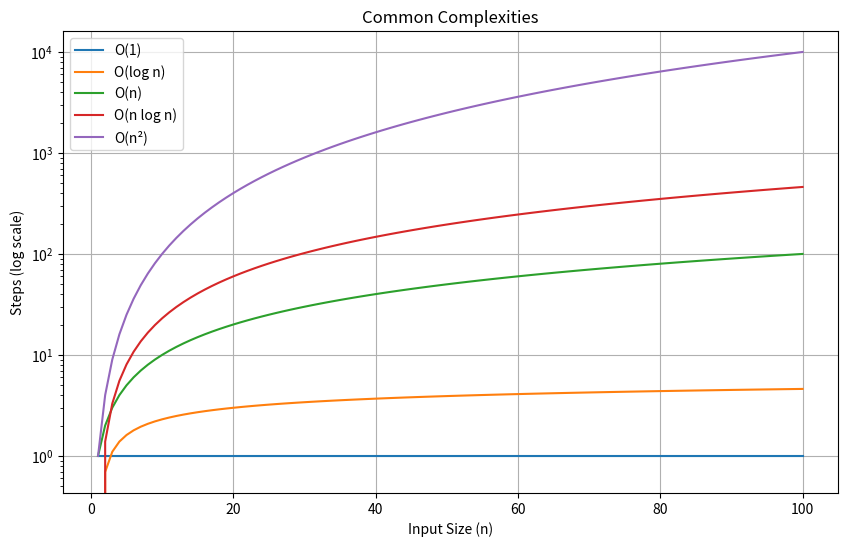

Source code (Python):
# Graph: Plotting Common Complexities
import numpy as np
import matplotlib.pyplot as plt

n = np.linspace(1, 100, 100)

# Complexity functions
o_1 = np.ones_like(n)
o_log_n = np.log(n)
o_n = n
o_n_log_n = n * np.log(n)
o_n2 = n ** 2

# Plot
plt.figure(figsize=(10, 6))
plt.plot(n, o_1, label="O(1)")
plt.plot(n, o_log_n, label="O(log n)")
plt.plot(n, o_n, label="O(n)")
plt.plot(n, o_n_log_n, label="O(n log n)")
plt.plot(n, o_n2, label="O(n²)")

plt.yscale("log")
plt.title("Common Complexities")
plt.xlabel("Input Size (n)")
plt.ylabel("Steps (log scale)")
plt.legend()
plt.grid(True)
plt.show()

# Example 1: Single Loop
def single_loop(n):
    for i in range(n):
        print(i, end=" ")  # O(n)
print("\nSingle loop complexity: O(n)")
single_loop(5)

# Example 2: Nested Loops
def nested_loops(n):
    for i in range(n):
        for j in range(n):
            print(i, j, end="; ")  # O(n²)
print("\n\nNested loop complexity: O(n²)")
nested_loops(3)

# Example 3: Logarithmic Loop
def logarithmic_loop(n):
    i = 1
    while i < n:
        print(i, end=" ")  # O(log n)
        i *= 2
print("\n\nLogarithmic loop complexity: O(log n)")
logarithmic_loop(16)